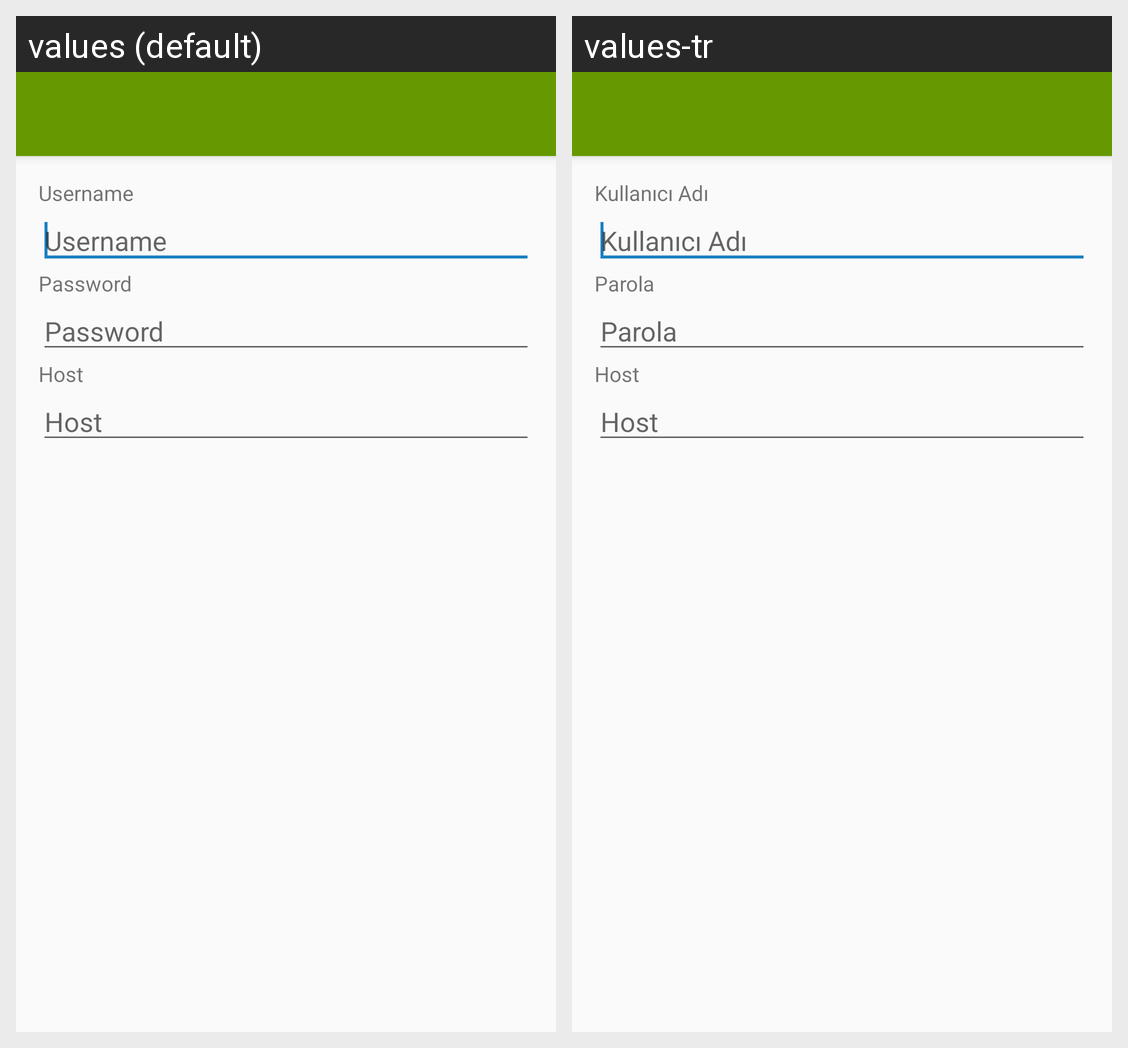

Strings drawn on this Android screen and how each of the app's shown locales translates them:
Android screen res/layout/dialog_database_user_create.xml rendered under 2 locales, left to right: values (default), values-tr. Device: Nexus 5 (rendered at 1080×1920; each locale shown at half size, 540×960, under a caption strip naming it); theme AppTheme.
Strings drawn on this screen, with the default value and each locale's value (text and hints the layout hard-codes, and strings that could not be matched under every locale, appear in the picture but are not listed):

username
  values: Username
  values-tr: Kullanıcı Adı

password
  values: Password
  values-tr: Parola

host
  values: Host
  values-tr: Host  [not translated; the default value is used]
